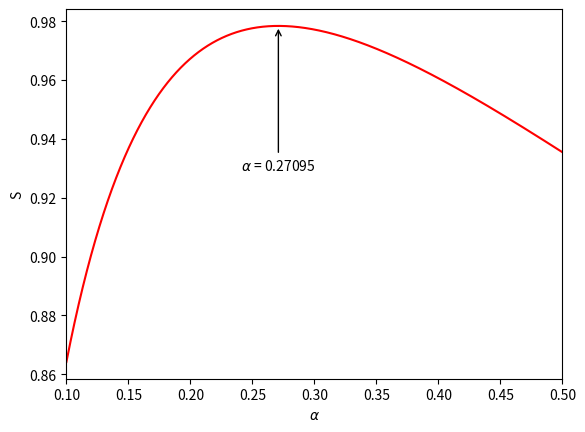

Python code for this plot:
"""
Practice Session 1 -  Problem 2
Finding optimized paramaters and energy for STO-1G.
[redacted]
"""

import numpy as np
import matplotlib.pyplot as plt
from scipy.integrate import simpson
from time import time
to = time()

pi = np.pi

def S(r,a,f):
    """Overlap integral"""
    dr = r[1]-r[0]
    return pi**(-0.5) * (2*a/pi)**(3/4) * simpson(f,dx=dr)

def f(r,a):
    """Function to integrate 4pi(r**2*STO-STO1G)"""
    return 4*pi*r**2*np.exp(-(r+a*r**2))    # Add jacobian 4pir**2!!!

# GTO variational integrals as a function of the exponent
def Sij(a1,a2): return (pi/(a1+a2))**(3/2)
def Tij(a1,a2): return 3*(a1*a2*pi**(3/2))/((a1+a2)**(5/2))
def Vij(a1,a2): return -2*pi/(a1+a2)
def Wij(a1,a2): return (Tij(a1,a2)+Vij(a1,a2))/Sij(a1,a2)

# Integral r parameters
ri,rf = 0,100   # Integral limits. We consider a large number as inf. 100 has proven to be enough
n = 10000       # Number of r points
h = (rf-ri)/n   # dr. Space between points

r = np.arange(ri,rf+h,h)
a_array = np.linspace(0.1,0.5,50000)

# Calculating integral for each value of a 
S_array = []
for a in a_array:
    integrand = f(r,a)
    s = S(r,a,integrand)
    S_array.append(s)

# Finding a that maximizes S integral
S_array = np.array(S_array)
Smax = np.max(S_array)
amax = a_array[np.argmax(S_array)]
energy = Wij(amax,amax)
real_energy = -0.5
err = 100*abs((energy-real_energy)/real_energy)

# Printing results
print()
print(f"Optimal exponent for STO-1G :  {amax:.8f}")
print(f"Energy with optimal exponent: {energy:.8f} a.u")
print(f"Relative error: {err:.2f} %")

# Plotting S vs alpha
plt.plot(a_array,S_array,c="red")
plt.annotate(
# Label and coordinate
f'$\\alpha$ = {amax:.5f}', xy=(amax, Smax),xytext=(amax+0, Smax-0.05*Smax) ,
horizontalalignment="center",
# Custom arrow
arrowprops=dict(arrowstyle='->',lw=1)
)

plt.xlabel("$\\alpha$");plt.ylabel("S")
plt.xlim(a_array[0],a_array[-1])
plt.savefig("p2.jpg",dpi=600)

tf = time()
print(f"\nProcess finished in {tf-to:.2f}s.")
plt.show()